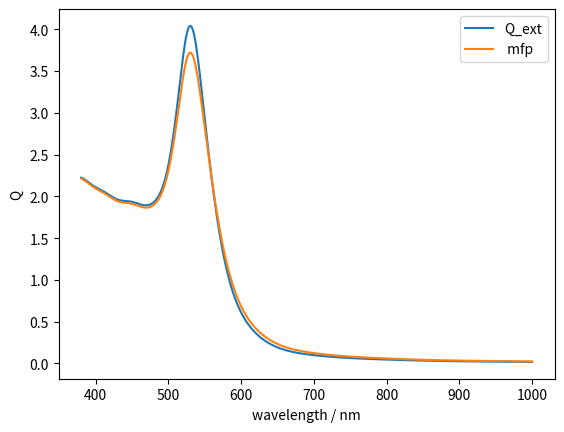
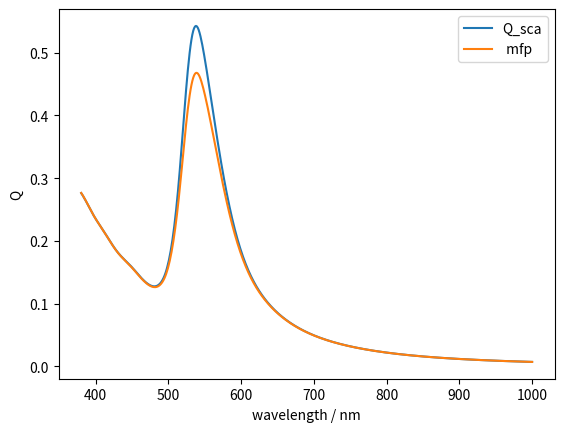

These charts were generated, in order, by the following Python code:
# -*- coding: utf-8 -*-
"""
Mie calculation routines:
output Qext and Qsca for input vector of wavelengths

M. H. V. Werts, CNRS, Université d'Angers, France.

Read the license text at the end of this file before using this software.



 Literature references

 (Bohren and Huffman 1983):
      C.F. Bohren and D.R. Huffman, "Absorption and Scattering of Light
      by Small Particles", Wiley Interscience: New York, 1983.

 (Maetzler 2002): 
       C. Maetzler, "MATLAB Functions for Mie Scattering and Absorption", 
       Research Report 2002-08, Institut fuer Angewandte Physik, 
       Universitaet Bern, 2002
       downloaded from http://www.iap.unibe.ch/publications/download/201/en/

 (Johnson and Christy 1972):
       P.B. Johnson and R.W. Christy, "Optical Constants of the Noble 
       Metals", Phys. Rev. B. 1972, (6), 4370

 (Haiss et al. 2007):
       W. Haiss, N.T.K. Thanh, J. Aveyard, D.G. Fernig, "Determination of
       size and concentration of gold nanoparticles from UV-vis spectra.",
       Anal. Chem. 2007, (79), 4215

 (Kreibig 1974):
       U. Kreibig, "Electronic properties of small silver particles: the
       optical constants and their temperature dependence",
       J. Phys. F: Metal Phys. 1974, 4, 999

 (Murata and Tanaka 2010):
       K.I. Murata and H. Tanaka, "Surface-wetting effects on the liquid-liquid
       transition of a single-component molecular liquid.",
       Nature Commun. 2010, 1, 16

"""


#TODO ADD BENCHMARKING RESULTS in particular for gold, silver particles

import numpy as np
from numpy import array, arange, zeros, concatenate
from numpy import sqrt, sin, cos, pi
from scipy import special
from scipy import interpolate



# definition of Mie routines Mie_abcd and Mie

def Mie_abcd(m, x, nmax):
    """based on the MATLAB code by C. Maetzler, 2002
    Ref.: (Maetzler 2002)
    """
    n = arange(1,(nmax+1))*1.0
    nu = n+0.5
    z = m*x
    m2 = m*m
    sqx = sqrt(0.5 * pi / x)
    sqz = sqrt(0.5 * pi / z)
    bx = special.jv(nu, x) * sqx
    bz = special.jv(nu, z) * sqz
    yx = special.yv(nu, x) * sqx
    hx = (complex(1,0)*bx + complex(0,1)*yx)
    b1x = concatenate((array([(sin(x)/x)]),bx[0:(nmax-1)]))
    b1z = concatenate((array([(sin(z)/z)]),bz[0:(nmax-1)]))
    y1x = concatenate((array([(-cos(x)/x)]),yx[0:(nmax-1)]))
    h1x = complex(1,0)*b1x + complex(0,1)*y1x
    ax = x*b1x - n*bx
    az = z*b1z - n*bz
    ahx = x*h1x - n*hx
    an = (m2*bz*ax - bx*az)/(m2*bz*ahx - hx*az)
    bn = (bz*ax - bx*az)/(bz*ahx - hx*az)
    cn = (bx*ahx - hx*ax)/(bz*ahx - hx*az)
    dn = m*(bx*ahx - hx*ax)/(m2*bz*ahx - hx*az)
    return (an,bn,cn,dn)



def Mie(m, x):
    """The Mie routine adapted from Maetzler MATLAB code (Maetzler 2002).
    It calculates extinction, scattering and absorption cross sections, as well as
     the asymmetry parameter (avg cos theta) (and more later)
    for a single value of x, based on the complex refractive index contrast m.
    See the Maetzler document for the definition of x and m.
    The result is returned in the form of a 'tuple'. 
    Not all properties calculated in the original code are calculated here 
    (partial implementation).
    This function needs the Mie_abcd function. 
    """
    # check x==0  and avoid singularity
    if x==0:
        return (m.real, m.imag, 0., 0., 0., 0., 0.)
    nmax = int(round(2.0+x+4.0*x**(1./3.)))
    n1 = nmax - 1
    n = arange(1,nmax+1)
    cn = 2.0*n + 1.0
    c1n = n*(n+2.0)/(n+1.0)
    c2n = cn/n/(n+1.0)
    x2 = x*x
    (Mie_an,Mie_bn,Mie_cn,Mie_dn)=Mie_abcd(m, x, nmax) 
    anp = Mie_an.real
    anpp = Mie_an.imag
    bnp = Mie_bn.real
    bnpp = Mie_bn.imag
    g1=zeros((4,nmax))
    g1[0,0:n1]=anp[1:nmax]
    g1[1,0:n1]=anpp[1:nmax]
    g1[2,0:n1]=bnp[1:nmax]
    g1[3,0:n1]=bnpp[1:nmax]
    dn = cn*(anp+bnp)
    q = sum(dn)
    Qext = 2*q/x2
    en = cn*(anp*anp + anpp*anpp + bnp*bnp + bnpp*bnpp)
    q = sum(en)
    Qsca = 2*q/x2
    Qabs = Qext-Qsca
    asy1 = c1n*(anp*g1[0,:]+anpp*g1[1,:]+bnp*g1[2,:]+bnpp*g1[3,:])
    asy2 = c2n*(anp*bnp + anpp*bnpp)
    asy = 4.0/x2 * sum(asy1+asy2)/Qsca

    # We do not yet calculate the following properties,
    # contrary to the original Maetzler code:
    # Qb (backscatter), Qratio
  
    # return results as a tuple
    # follow the same format as clegett_mie.mie()
    # Qb and Qratio are not calculated by miniMie, set to NaN
    Qb = np.nan
    Qratio = np.nan
    return (m.real, m.imag, x, Qext, Qsca, Qabs, Qb, asy, Qratio)



def ncmplx_mfpcorr(ncmplx_bulk, radius, waveln, FV, OMP, OM0):
    """Mean free path correction
    
    The input takes the "bulk" complex dielectric function
    (as a vector)
    together with a vector of the wavelengths
    and material parameters
    
    Returns the MFP-corrected dielectric function
    
    
    Adapted from Haiss FORTRAN code (Haiss et al. 2007).
    This code is in cgs units, which was maintained here.
    We used the code with minimal changes in order to avoid errors;
    this is why there are UPPERCASE variable names...
    
    radius, waveln in nanometers
    FV in cm/s, OMP, OM0 in 1E-14 Hz
    """
    rn = ncmplx_bulk.real
    rk = ncmplx_bulk.imag
    CL = 2.998E+10
    # 	Calculate EPS1 and EPS2 from rn and rk:
    EPS1 = rn*rn - rk*rk
    EPS2 = 2.*rn*rk
    # 	Calculate OM and A1 and A2: 
    #	CL speed of light in cm/s
    OM = (2.*pi*CL/(waveln*1.E-7))/1.E+14 
    #   OMP: bulk plasma frequency in Hz divided by 1E+14
    #  	OM0: collision frequency in Hz/1E+14
    A1 = 1.-(OMP*OMP/(OM*OM + OM0*OM0)) 
    A2 = OMP*OMP*OM0/(OM*(OM*OM + OM0*OM0))
    #  	Contribution of the bond electrons to n (B1) and k (B2): 
    B1 = EPS1 - A1
    B2 = EPS2 - A2
    #   Calculate R dependent OM0 (OM0R)
    OM0R = OM0 + (FV/(radius*1.E-7))/1.E+14
    #   Calculate R dependent contributions of the free electrons:
    A1R = 1.-(OMP*OMP/(OM*OM + OM0R*OM0R)) 
    A2R = OMP*OMP*OM0R/(OM*(OM*OM + OM0R*OM0R))
    #   Calculate R dependent EPS (EPS1R and EPS2R)
    EPS1R = A1R + B1
    EPS2R = A2R + B2
    #	Reconvert EPS1R and EPS2R back to n and k:
    rnr = sqrt((A1R + B1)/2. + \
          sqrt((A1R/2.+B1/2.)*(A1R/2.+B1/2.)+(A2R/2.+B2/2.)*(A2R/2.+B2/2.))) 
    rkr = sqrt(-(A1R + B1)/2. + \
          sqrt((A1R/2.+B1/2.)*(A1R/2.+B1/2.)+(A2R/2.+B2/2.)*(A2R/2.+B2/2.)))
    # reconstruct complex index   
    ncmplx_corr = complex(1,0) * rnr + complex(0,1) * rkr
    return ncmplx_corr



def get_ncmplx_vector(wvln_nm, mat, MFPradius_nm = None):
    """generate a vector of complex dielectric function of a material
    sampled to the wavelengths (nm) in the input vector
    
    In:
        wvln_nm    vector of wavelengths (float)
                   for which dielectric function
                   should be calculated
        mat        (string) take material properties from library
                   (float) generic material with constant real
                           refractive index
        MFPdiam_nm    (float) if specified it applies a mean free path
                    correction (only available for gold and silver,
                    ignored elsewhere). Diameter of the particle
                    is specified in nm
    """
    
    # complex dielectric functions of gold and silver by Johnson and Christy
    if mat == 'gold':
        E = array([0.64,0.77,0.89,1.02,1.14,1.26,1.39,1.51,1.64,1.76,1.88,
                   2.01,2.13,2.26,2.38,2.50,
                   2.63,2.75,2.88,3,3.12,3.25,3.37,3.5,3.62,3.74,3.87,3.99,
                   4.12,4.24,4.36,4.49,4.61,4.74,4.86,
                   4.98,5.11,5.23,5.36,5.48,5.6,5.73,5.85,5.98,6.1,6.22,
                   6.35,6.47,6.6])
        n = array([0.92,0.56,0.43,0.35,0.27,0.22,0.17,0.16,0.14,0.13,0.14,
                   0.21,0.29,0.43,0.62,1.04,
                   1.31,1.38,1.45,1.46,1.47,1.46,1.48,1.50,1.48,1.48,1.54,
                   1.53,1.53,1.49,1.47,1.43,1.38,1.35,
                   1.33,1.33,1.32,1.32,1.30,1.31,1.30,1.30,1.30,1.30,1.33,
                   1.33,1.34,1.32,1.28])
        k = array([13.78,11.21,9.519,8.145,7.150,6.350,5.663,5.083,4.542,
                   4.103,3.697,3.272,
                   2.863,2.455,2.081,1.833,1.849,1.914,1.948,1.958,1.952,
                   1.933,1.895,1.866,1.871,1.883,1.898,
                   1.893,1.889,1.878,1.869,1.847,1.803,1.749,1.688,1.631,
                   1.577,1.536,1.497,1.460,1.427,1.387,
                   1.350,1.304,1.277,1.251,1.226,1.203,1.188])
        # following values are from Haiss et al.
        FV = 1.4E8 # Fermi velocity in cm/s - needed by mean free path correction
        OMP = 138. # plasma frequency in Hz/1E+14
        OM0 = 0.333 # collision frequency in Hz/1E+14  
        ncmplx = complex(1,0) * n + complex(0,1) * k # construct complex vector
        ncmplx_interpol=interpolate.interp1d(E, ncmplx, kind='cubic')
        # wavelength-sampled dielectric function
        ncmplx_wvln0 = ncmplx_interpol(1240.0/(wvln_nm))
        if not MFPradius_nm == None:
            ncmplx_wvln = ncmplx_mfpcorr(ncmplx_wvln0, MFPradius_nm, wvln_nm,
                                         FV, OMP, OM0)   
        else:
            ncmplx_wvln = ncmplx_wvln0
    elif mat == 'silver':
        E = array([0.64,0.77,0.89,1.02,1.14,1.26,1.39,1.51,1.64,1.76,1.88,
                   2.01,2.13,
                   2.26,2.38,2.50,2.63,2.75,2.88,3,3.12,3.25,3.37,3.5,3.62,
                   3.74,3.87,3.99,4.12,
                   4.24,4.36,4.49,4.61,4.74,4.86,4.98,5.11,5.23,5.36,5.48,
                   5.6,5.73,5.85,5.98,6.1,6.22,6.35,6.47,6.6])
        n = array([0.24,0.15,0.13,0.09,0.04,0.04,0.04,0.04,0.03,0.04,0.05,
                   0.06,0.05,
                   0.06,0.05,0.05,0.05,0.04,0.04,0.05,0.05,0.05,0.07,0.1,0.14,
                   0.17,0.81,1.13,1.34,
                   1.39,1.41,1.41,1.38,1.35,1.33,1.31,1.3,1.28,1.28,1.26,
                   1.25,1.22,1.20,1.18,1.15,1.14,1.12,1.10,1.07])
        k = array([14.08,11.85,10.10,8.828,7.795,6.692,6.312,5.727,5.242,
                   4.838,4.483,
                   4.152,3.858,3.586,3.324,3.093,2.869,2.657,2.462,2.275,
                   2.07,1.864,1.657,1.419,
                   1.142,0.829,0.392,0.616,0.964,1.161,1.264,1.331,1.372,
                   1.387,1.393,1.389,1.378,
                   1.367,1.357,1.344,1.342,1.336,1.325,1.312,1.296,1.277,
                   1.255,1.232,1.212])
        # following values are from Kreibig 1974 + Murata, Tanaka 2010
        FV = 1.4E8 # Fermi velocity in cm/s - needed by mean free path correction
        OMP = 137. # plasma frequency in Hz/1E+14
        OM0 = 0.27 # collision frequency in Hz/1E+14
        ncmplx = complex(1,0) * n + complex(0,1) * k # construct complex vector
        ncmplx_interpol=interpolate.interp1d(E, ncmplx, kind='cubic')
        # wavelength-sampled dielectric function
        ncmplx_wvln0 = ncmplx_interpol(1240.0/(wvln_nm))
        if not MFPradius_nm == None:
            ncmplx_wvln = ncmplx_mfpcorr(ncmplx_wvln0, MFPradius_nm, wvln_nm,
                                         FV, OMP, OM0)   
        else:
            ncmplx_wvln = ncmplx_wvln0
    elif type(mat)==float:
        ncmplx_wvln = np.ones_like(wvln_nm) * mat
    else:
        raise ValueError("material 'mat' not known (lowercase only!)")
    return ncmplx_wvln



def Mie_spectrum(wvln_nm, d_nm, mat="gold", n_medium=1.33, mfp=True):
    """generate extinction and scattering spectra 
    for a sphere of diameter d_nm in medium with refractive index n_medium
    sampled on the wavelengths specified in wvln_nm
    
    output: 2-tuple of numpy vectors (extinction and scattering)
    """ 
    
    r_sphere=(d_nm*1e-9)/2 # allows use of both SI unit-based values
    wvln = wvln_nm*1e-9   # and simple floats (already divided by nm for example)

    # get dielectric function
    if mfp:
        ncmplx_wvln = get_ncmplx_vector(wvln_nm, mat, MFPradius_nm = d_nm/2.)
    else:
        ncmplx_wvln = get_ncmplx_vector(wvln_nm, mat)
    
    # CALCULATION of spectra
    Npts = len(wvln)
    Qext = zeros(Npts)
    Qsca = zeros(Npts)
    # not used:
    # Qabs = zeros(Npts)
    # asy = zeros(Npts)
    for idx in range(Npts):
        xco = (2*pi*n_medium*r_sphere)/wvln[idx]
        m = ncmplx_wvln[idx]/n_medium # use bulk dielectric function
        resulttuple = Mie(m, xco)
        Qext[idx] = resulttuple[3]
        Qsca[idx] = resulttuple[4]
        # not used:
        # Qabs[idx] = resulttuple[5]
        # asy[idx]  = resulttuple[7]
    return (Qext, Qsca)
    


# Execute the following only if run as a script.
# Testing code goes here.
if __name__ == "__main__":
    import matplotlib.pyplot as plt
    
    d_nm=50.
    wavelens =	np.linspace(380, 1000, 500)
    Qext,Qsca = Mie_spectrum(wavelens, d_nm, mfp=False)
    Qext_mfp, Qsca_mfp = Mie_spectrum(wavelens, d_nm, mfp=True)
    
    plt.figure(1)
    plt.clf()
    plt.plot(wavelens,Qext,label='Q_ext')
    plt.plot(wavelens,Qext_mfp,label=' mfp')
    plt.ylabel('Q')
    plt.xlabel('wavelength / nm')
    plt.legend()
    
    plt.figure(2)
    plt.clf()
    plt.plot(wavelens,Qsca,label='Q_sca')
    plt.plot(wavelens,Qsca_mfp,label=' mfp')
    plt.ylabel('Q')
    plt.xlabel('wavelength / nm')
    plt.legend()
    
    plt.show()


#
#Copyright M. H. V. Werts, 2013-2025
#
#martinus point werts à univ-angers point fr
#
#
#This software is a computer program whose purpose is to calculate 
#the optical cross sections of nanoparticles using Mie theory.
#
#This software is governed by the CeCILL  license under French law and
#abiding by the rules of distribution of free software.  You can  use, 
#modify and/ or redistribute the software under the terms of the CeCILL
#license as circulated by CEA, CNRS and INRIA at the following URL
#"https://cecill.info". See also the file 'LICENSE' distributed with this
#software.
#
#As a counterpart to the access to the source code and  rights to copy,
#modify and redistribute granted by the license, users are provided only
#with a limited warranty  and the software's author,  the holder of the
#economic rights,  and the successive licensors  have only  limited
#liability. 
#
#In this respect, the user's attention is drawn to the risks associated
#with loading,  using,  modifying and/or developing or reproducing the
#software by the user in light of its specific status of free software,
#that may mean  that it is complicated to manipulate,  and  that  also
#therefore means  that it is reserved for developers  and  experienced
#professionals having in-depth computer knowledge. Users are therefore
#encouraged to load and test the software's suitability as regards their
#requirements in conditions enabling the security of their systems and/or 
#data to be ensured and,  more generally, to use and operate it in the 
#same conditions as regards security. 
#
#The fact that you are presently reading this means that you have had
#knowledge of the CeCILL license and that you accept its terms.
#
#

